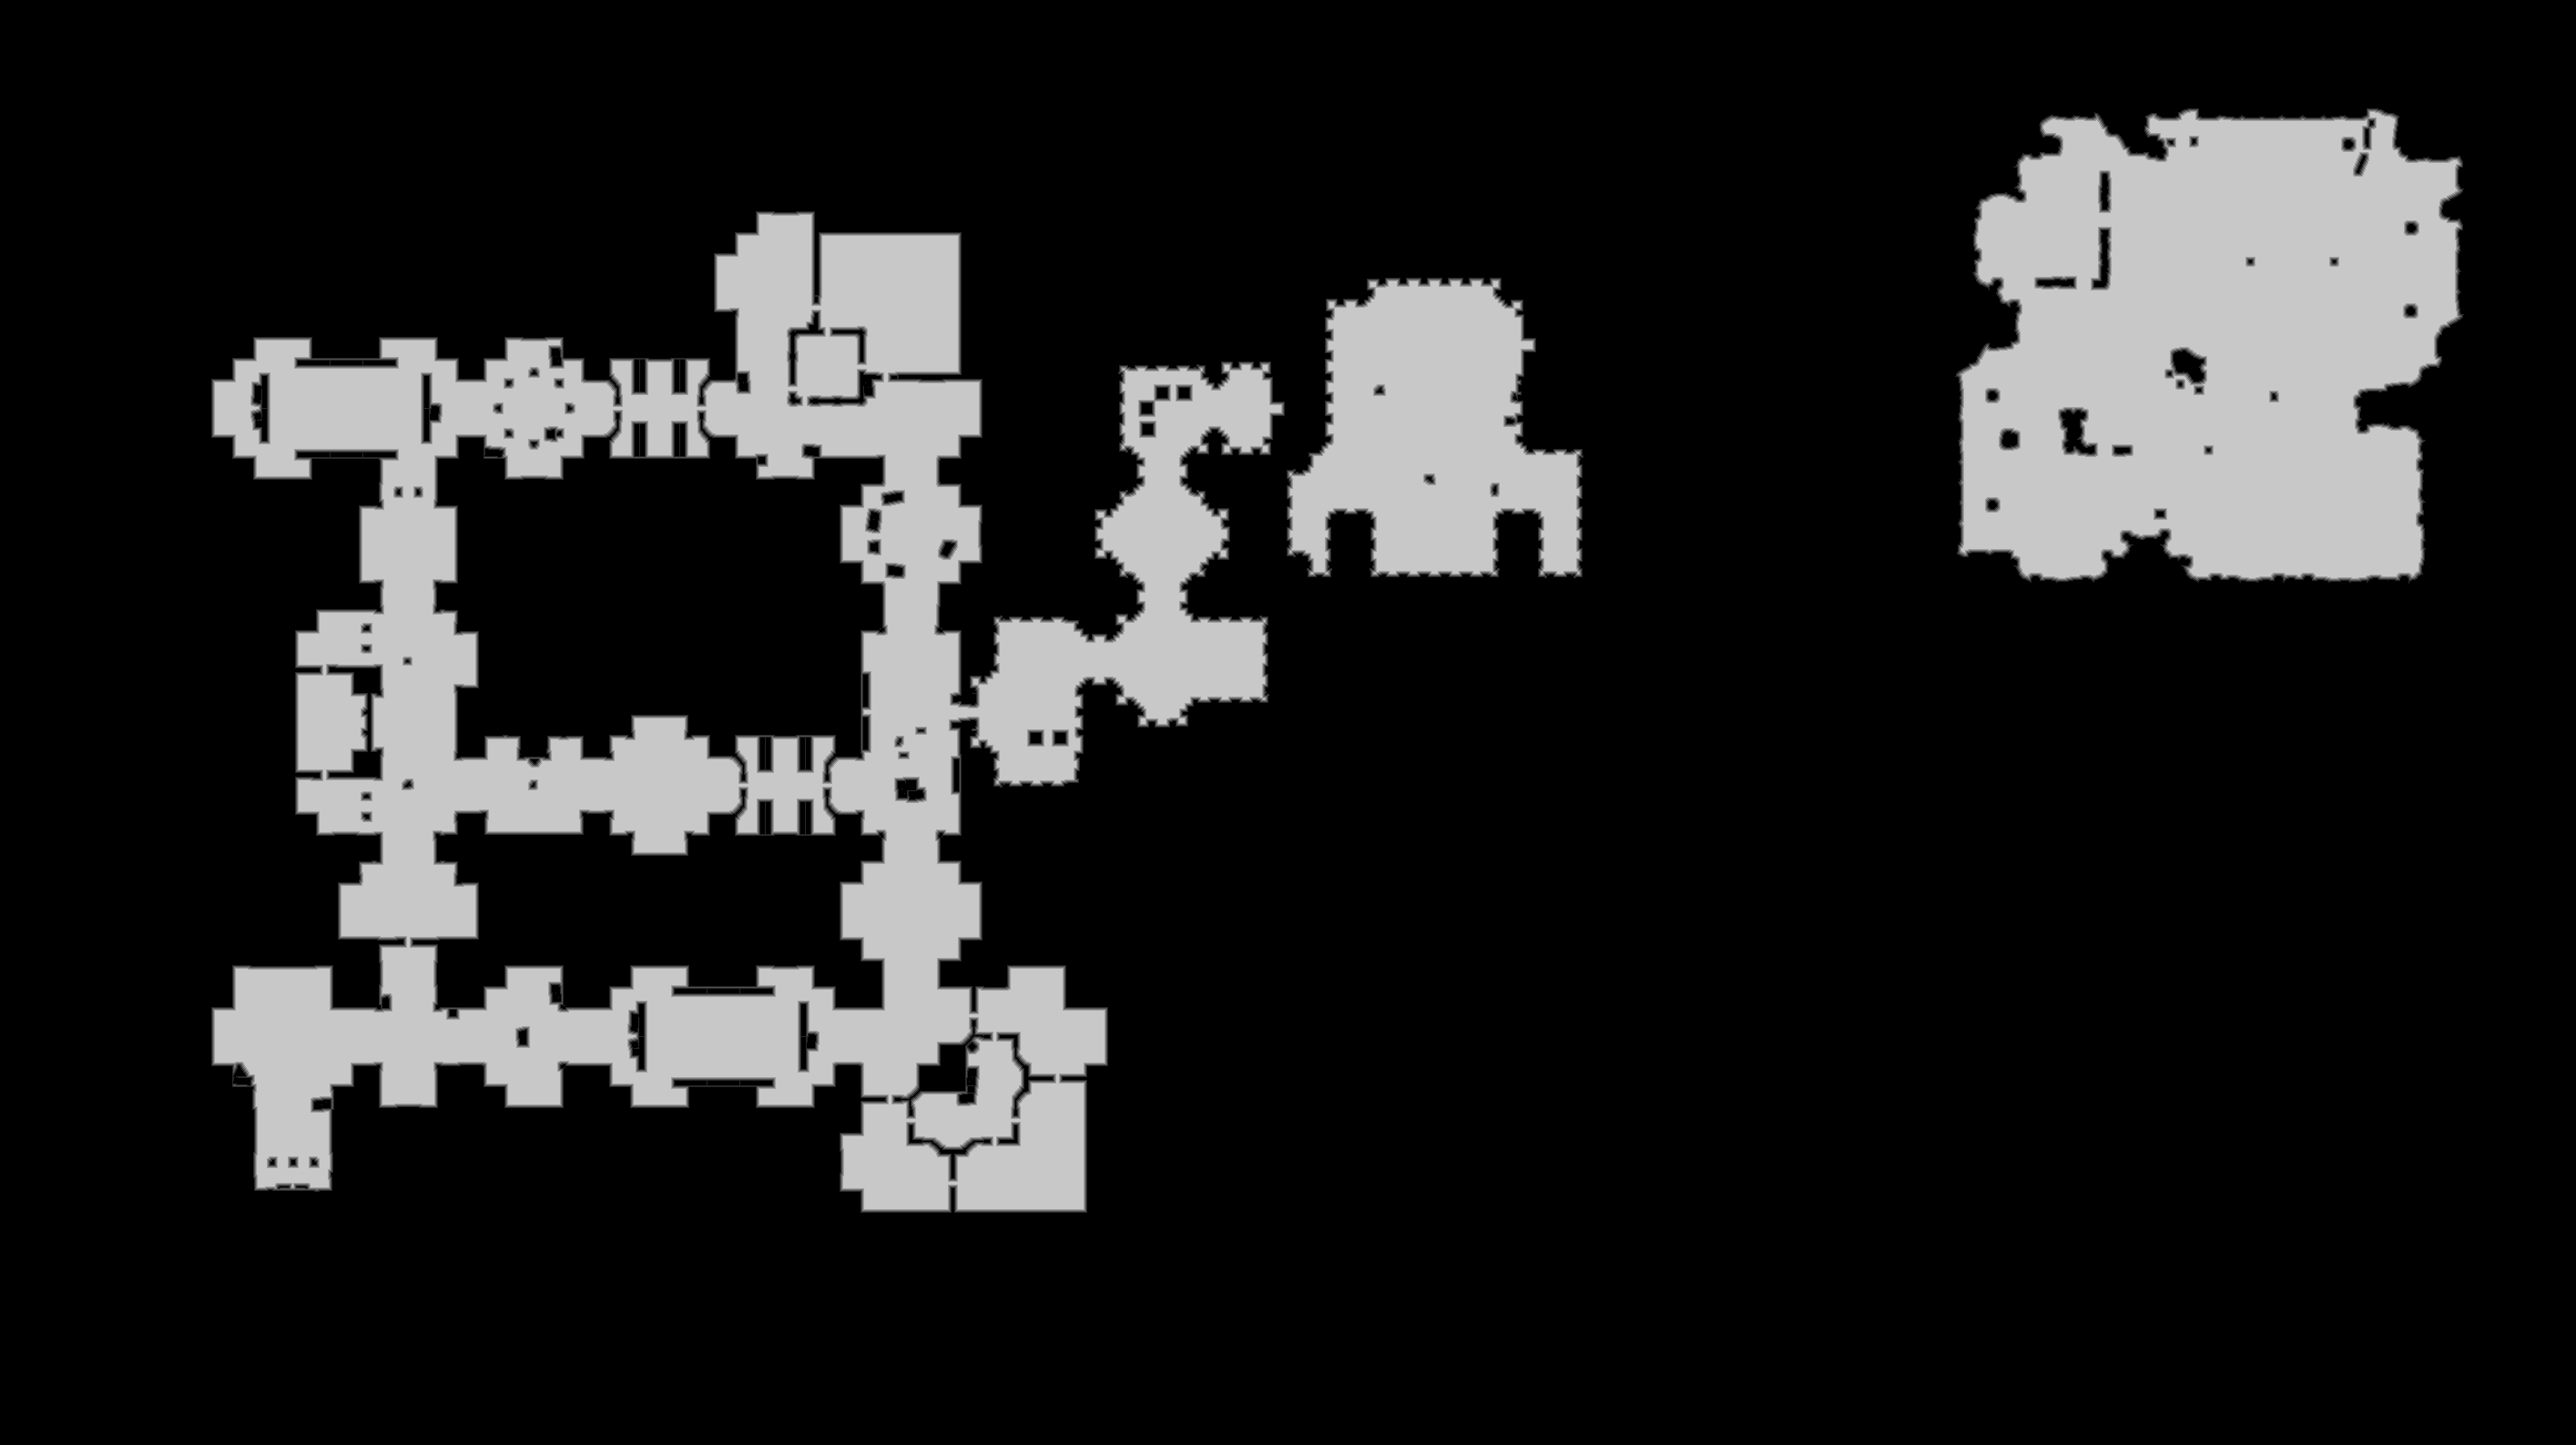

The file beside this chart, header and first rows:
base	0x4a1db100000
origin	0x10010
stride	1415
width	2829
height	1587
nibble	0	3641380
nibble	1	30116
nibble	2	29090
nibble	3	28931
nibble	4	29317
nibble	5	730789
